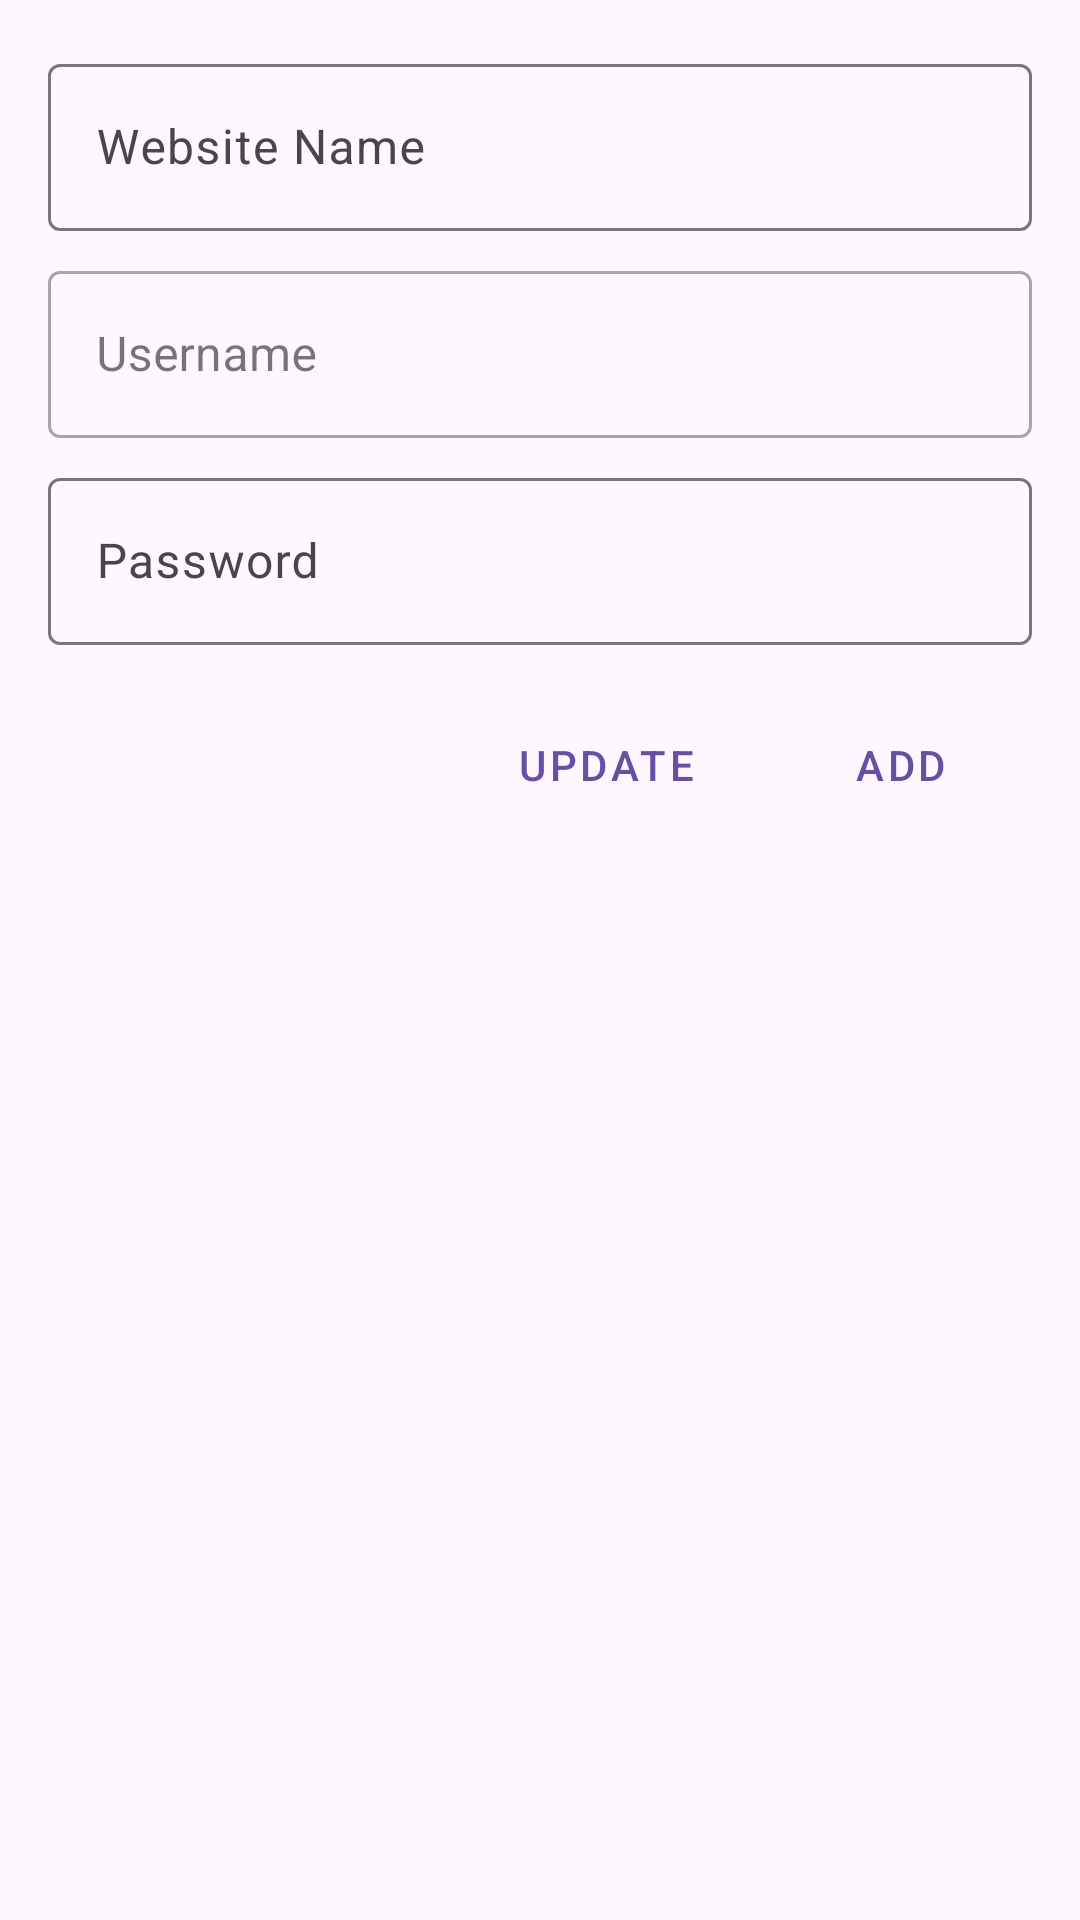

Here is an Android app screen rendered from its layout file. Give the layout XML and the strings, colors and styles it references.
<!-- AndroidManifest.xml: application theme Theme.Assignment3_SMD -->
<!-- res/layout/activity_add_password.xml -->
<?xml version="1.0" encoding="utf-8"?>

<RelativeLayout xmlns:android="http://schemas.android.com/apk/res/android"
    xmlns:tools="http://schemas.android.com/tools"
    android:layout_width="match_parent"
    android:layout_height="match_parent">

    <com.google.android.material.textfield.TextInputLayout
        android:id="@+id/websiteNameInputLayout"
        android:layout_width="match_parent"
        android:layout_height="wrap_content"
        android:layout_marginStart="16dp"
        android:layout_marginTop="16dp"
        android:layout_marginEnd="16dp"
        android:hint="Website Name">

        <com.google.android.material.textfield.TextInputEditText
            android:id="@+id/websiteNameEditText"
            android:layout_width="match_parent"
            android:layout_height="wrap_content" />

    </com.google.android.material.textfield.TextInputLayout>

    <com.google.android.material.textfield.TextInputLayout
        android:id="@+id/usernameInputLayout"
        style="@style/Widget.MaterialComponents.TextInputLayout.OutlinedBox"
        android:layout_width="match_parent"
        android:layout_height="wrap_content"
        android:layout_below="@id/websiteNameInputLayout"
        android:layout_marginStart="16dp"
        android:layout_marginTop="8dp"
        android:layout_marginEnd="16dp"
        android:hint="Username">

        <com.google.android.material.textfield.TextInputEditText
            android:id="@+id/usernameEditText"
            android:layout_width="match_parent"
            android:layout_height="wrap_content" />

    </com.google.android.material.textfield.TextInputLayout>

    <com.google.android.material.textfield.TextInputLayout
        android:id="@+id/passwordInputLayout"
        android:layout_width="match_parent"
        android:layout_height="wrap_content"
        android:layout_below="@id/usernameInputLayout"
        android:layout_marginStart="16dp"
        android:layout_marginTop="8dp"
        android:layout_marginEnd="16dp"
        android:hint="Password">

        <com.google.android.material.textfield.TextInputEditText
            android:id="@+id/passwordEditText"
            android:layout_width="match_parent"
            android:layout_height="wrap_content"
            android:inputType="textPassword" />

    </com.google.android.material.textfield.TextInputLayout>

    <Button
        android:id="@+id/addButton"
        style="@style/Widget.MaterialComponents.Button.OutlinedButton"
        android:layout_width="wrap_content"
        android:layout_height="wrap_content"
        android:layout_below="@id/passwordInputLayout"
        android:layout_alignParentEnd="true"
        android:layout_marginTop="16dp"
        android:layout_marginEnd="16dp"
        android:text="Add" />

    <Button
        android:id="@+id/updateButton"
        style="@style/Widget.MaterialComponents.Button.OutlinedButton"
        android:layout_width="wrap_content"
        android:layout_height="wrap_content"
        android:layout_below="@id/passwordInputLayout"
        android:layout_toStartOf="@id/addButton"
        android:layout_marginTop="16dp"
        android:layout_marginEnd="8dp"
        android:text="Update" />

</RelativeLayout>
<!-- resources referenced by this layout -->
<resources>
  <style name="Theme.Assignment3_SMD" parent="Base.Theme.Assignment3_SMD" />
  <style name="Base.Theme.Assignment3_SMD" parent="Theme.Material3.DayNight.NoActionBar">
          
          
      </style>
</resources>
